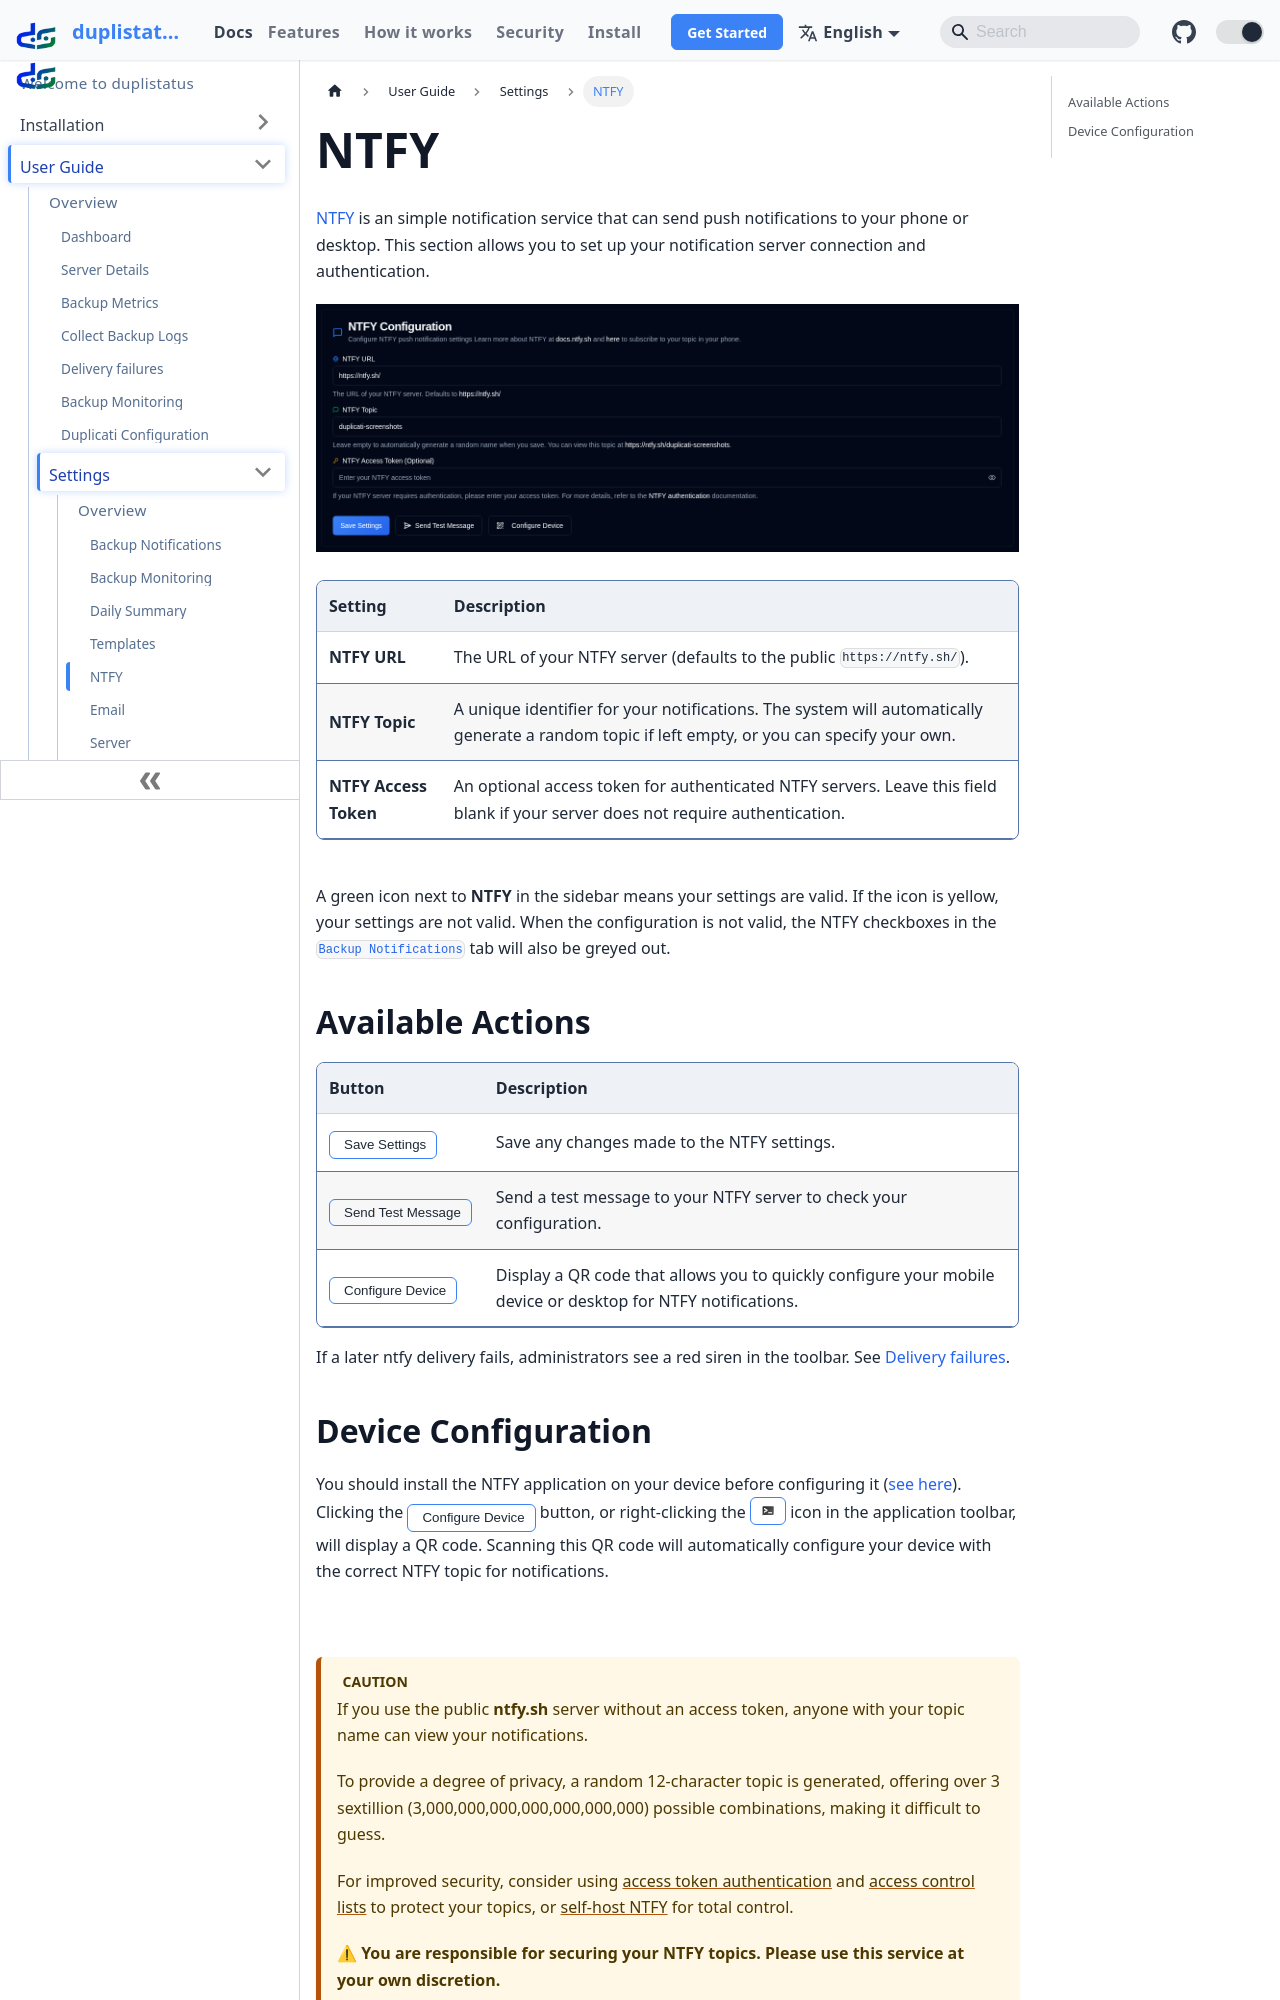

repository: wsj-br/duplistatus · page: user-guide/settings/ntfy-settings.html · generator: docusaurus



# NTFY {/* #ntfy */}

 [NTFY](https://github.com/binwiederhier/ntfy) is an simple notification service that can send push notifications to your phone or desktop. This section allows you to set up your notification server connection and authentication.

![Ntfy settings](../../assets/screen-settings-ntfy.png)

| Setting               | Description                                                                                                                                   |
|:----------------------|:----------------------------------------------------------------------------------------------------------------------------------------------|
| **NTFY URL**          | The URL of your NTFY server (defaults to the public `https://ntfy.sh/`).                                                                      |
| **NTFY Topic**        | A unique identifier for your notifications. The system will automatically generate a random topic if left empty, or you can specify your own. |
| **NTFY Access Token** | An optional access token for authenticated NTFY servers. Leave this field blank if your server does not require authentication.               |

<br/>

A <IIcon2 icon="lucide:message-square" color="green"/> green icon next to **NTFY** in the sidebar means your settings are valid. If the icon is <IIcon2 icon="lucide:message-square" color="yellow"/> yellow, your settings are not valid.
When the configuration is not valid, the NTFY checkboxes in the [`Backup Notifications`](backup-notifications-settings.md) tab will also be greyed out.


## Available Actions {/* #available-actions */}

| Button                                                                | Description                                                                                                  |
|:----------------------------------------------------------------------|:-------------------------------------------------------------------------------------------------------------|
| <IconButton label="Save Settings" />                                  | Save any changes made to the NTFY settings.                                                                  |
| <IconButton icon="lucide:send-horizontal" label="Send Test Message"/> | Send a test message to your NTFY server to check your configuration.                                         |
| <IconButton icon="lucide:qr-code" label="Configure Device"/>          | Display a QR code that allows you to quickly configure your mobile device or desktop for NTFY notifications. |

If a later ntfy delivery fails, administrators see a red siren in the toolbar. See [Delivery failures](../delivery-failures.md).
